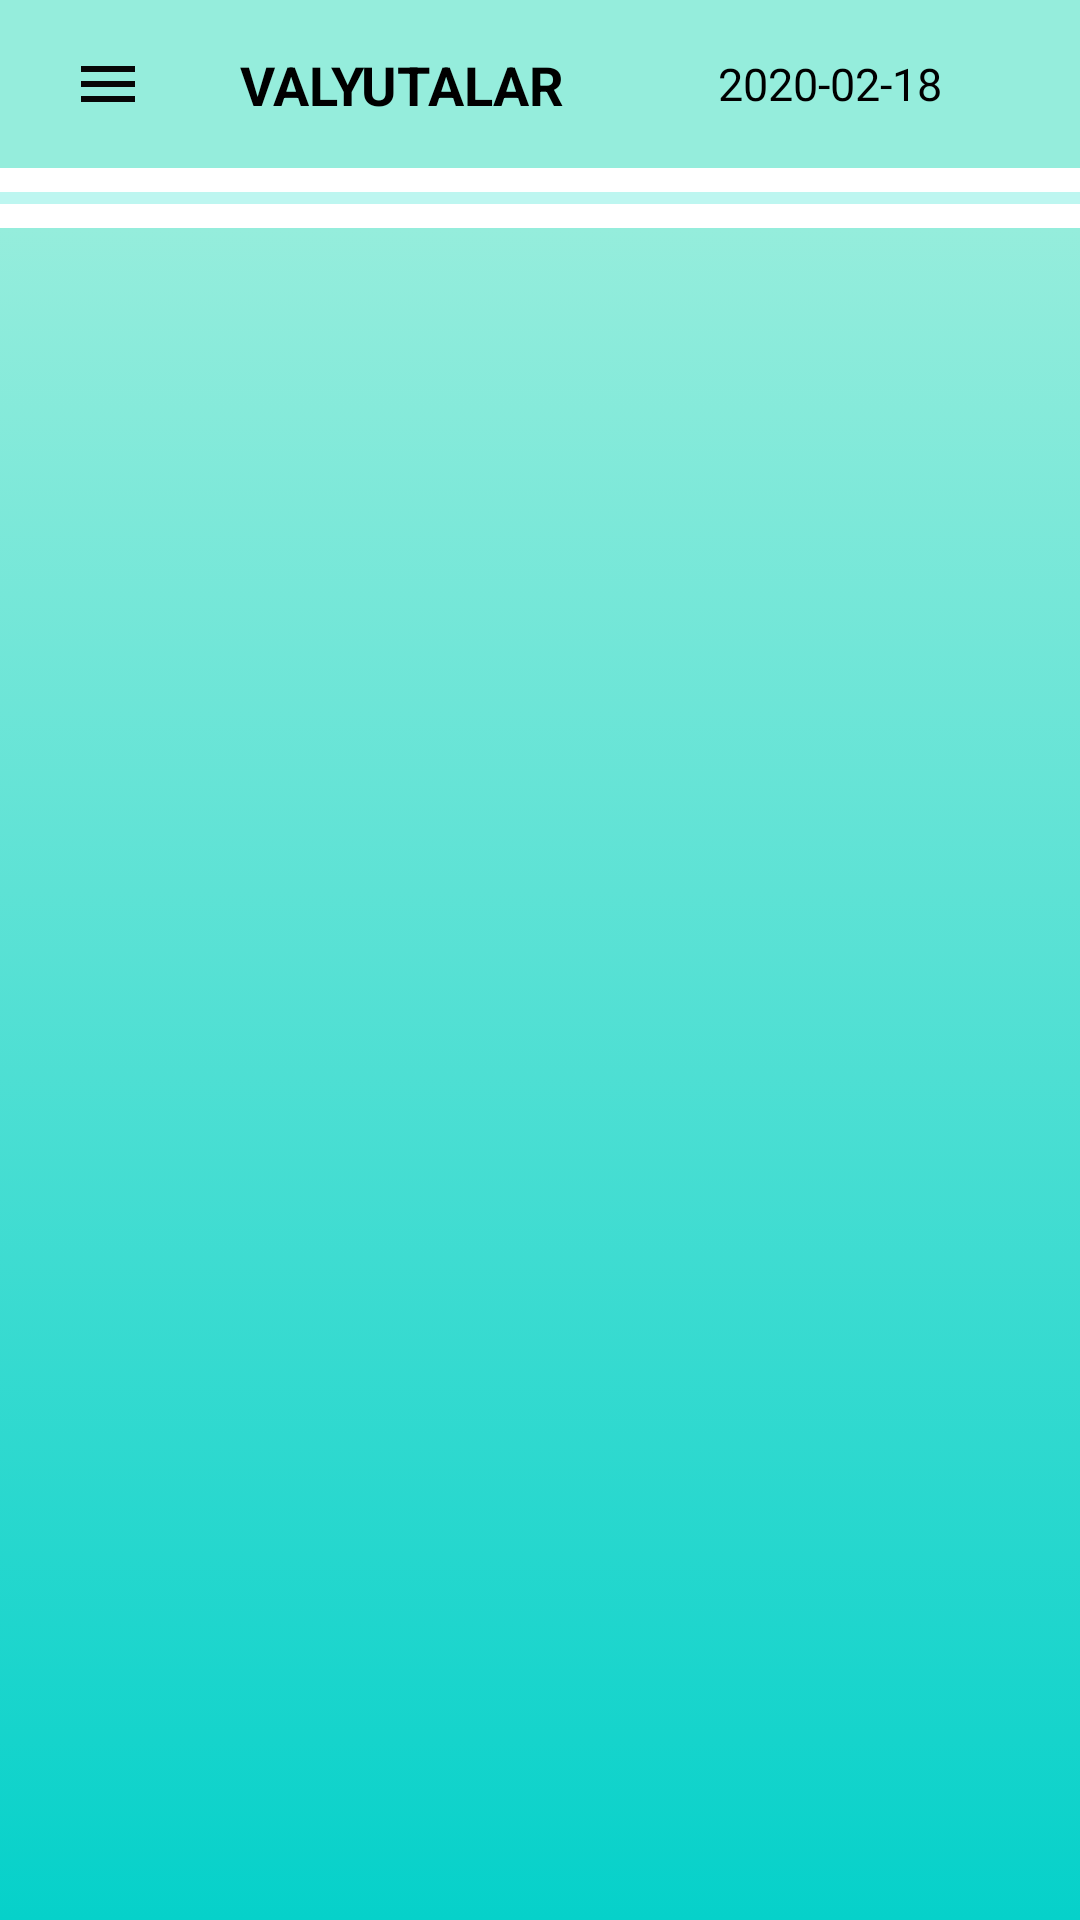

Produce the Android XML layout that renders to this screen, including the resource entries it uses.
<!-- AndroidManifest.xml: application theme Theme.Currency -->
<!-- res/layout/fragment_home.xml -->
<?xml version="1.0" encoding="utf-8"?>
<androidx.drawerlayout.widget.DrawerLayout xmlns:android="http://schemas.android.com/apk/res/android"
    xmlns:app="http://schemas.android.com/apk/res-auto"
    xmlns:tools="http://schemas.android.com/tools"
    android:id="@+id/drawer"
    android:layout_width="match_parent"
    android:layout_height="match_parent">
    <com.rom4ek.arcnavigationview.ArcNavigationView
        android:id="@+id/nav_view_home"
        android:layout_width="wrap_content"
        android:layout_height="match_parent"
        android:layout_gravity="start"
        android:background="@color/white"
        android:fontFamily="cursive"
        app:arc_cropDirection="cropInside"
        app:arc_width="96dp"
        app:headerLayout="@layout/nav_header"
        app:itemBackground="@android:color/white"
        app:menu="@menu/menu">

        <androidx.appcompat.widget.AppCompatTextView
            android:layout_width="match_parent"
            android:layout_height="wrap_content"
            android:layout_gravity="top"
            android:layout_marginBottom="20dp"
            android:text="@string/abdumalik_safoyev"
            android:textColor="@color/black"
            android:textSize="30sp" />
    </com.rom4ek.arcnavigationview.ArcNavigationView>

    <LinearLayout
        android:layout_width="match_parent"
        android:layout_height="match_parent"
        android:orientation="vertical">

        <LinearLayout
            android:layout_width="match_parent"
            android:layout_height="?actionBarSize"
            android:background="#95EDDC"
            android:gravity="center_vertical"
            android:orientation="horizontal">

            <androidx.appcompat.widget.AppCompatImageView
                android:id="@+id/menu_home"
                android:layout_width="wrap_content"
                android:layout_height="wrap_content"
                android:layout_marginStart="8dp"
                android:background="?selectableItemBackground"
                android:padding="16dp"
                android:src="@drawable/ic_baseline_menu_24"
                tools:ignore="RtlHardcoded" />

            <androidx.appcompat.widget.AppCompatTextView
                android:id="@+id/title"
                android:layout_width="0dp"
                android:layout_height="wrap_content"
                android:layout_weight="1"
                android:padding="16dp"
                android:text="Valyutalar kursi"
                android:textAllCaps="true"
                android:textColor="@color/black"
                android:textSize="18sp"
                android:textStyle="bold"

                />

            <TextView

                android:id="@+id/date_text"
                android:layout_width="wrap_content"
                android:layout_height="wrap_content"
                android:layout_gravity="center"
                android:layout_marginEnd="10dp"
                android:text="2020-02-18"
                android:textColor="@color/black"
                android:textSize="15sp" />

            <androidx.appcompat.widget.AppCompatImageView
                android:id="@+id/calendar_home"
                android:layout_width="wrap_content"
                android:layout_height="wrap_content"
                android:background="?selectableItemBackground"
                android:padding="18dp"
                android:src="@drawable/ic_calendar"
                tools:ignore="RtlHardcoded" />


        </LinearLayout>

        <ProgressBar
            android:background="#00000000"
            android:id="@+id/progres_bar_home"
            style="@style/Widget.AppCompat.ProgressBar.Horizontal"
            android:layout_width="match_parent"
            android:layout_height="20dp"
            android:indeterminate="true"
            android:indeterminateDuration="100"
            android:scrollbarStyle="insideOverlay" />

<LinearLayout
android:background="@drawable/button_back"
    android:layout_width="match_parent"
    android:layout_height="match_parent">
    <androidx.recyclerview.widget.RecyclerView
        android:id="@+id/rv_home"
        android:layout_width="match_parent"
        android:layout_height="match_parent"
        tools:itemCount="10"
        tools:listitem="@layout/item_data"
        android:padding="10dp"
        app:layoutManager="androidx.recyclerview.widget.LinearLayoutManager" />
</LinearLayout>



    </LinearLayout>


</androidx.drawerlayout.widget.DrawerLayout>
<!-- res/layout/nav_header.xml (included above) -->
<?xml version="1.0" encoding="utf-8"?>
<androidx.constraintlayout.widget.ConstraintLayout xmlns:android="http://schemas.android.com/apk/res/android"
    xmlns:app="http://schemas.android.com/apk/res-auto"
    xmlns:tools="http://schemas.android.com/tools"
    android:layout_width="match_parent"
    android:layout_height="250dp"
    android:background="#06D1CA"

    >

    <de.hdodenhof.circleimageview.CircleImageView
        android:id="@+id/circle_image_view"
        android:layout_width="150dp"
        android:layout_height="150dp"
        android:layout_centerVertical="true"
        android:layout_marginTop="6dp"
        android:src="@drawable/currency_symbol"
        app:layout_constraintBottom_toTopOf="@+id/tvvv"
        android:layout_marginLeft="20dp"
        app:layout_constraintStart_toStartOf="parent"
        app:layout_constraintTop_toTopOf="parent" />

    <TextView
        android:layout_marginLeft="15dp"
        android:id="@+id/tvvv"
        android:layout_width="wrap_content"
        android:layout_height="wrap_content"
        android:layout_centerVertical="true"
        android:layout_toEndOf="@+id/circle_image_view"
        android:textStyle="bold"
        android:text="Valyutalar kursi"
        android:textColor="#9C27B0"
        android:textSize="20sp"
        app:layout_constraintBottom_toBottomOf="parent"

        app:layout_constraintStart_toStartOf="@+id/circle_image_view"
        app:layout_constraintTop_toBottomOf="@+id/circle_image_view" />


</androidx.constraintlayout.widget.ConstraintLayout>
<!-- res/layout/item_data.xml (included above) -->
<?xml version="1.0" encoding="utf-8"?>
<androidx.cardview.widget.CardView
    app:cardBackgroundColor="#2A86CDED"
    android:layout_margin="5dp"
    android:layout_width="match_parent"
    android:layout_height="wrap_content"
    xmlns:android="http://schemas.android.com/apk/res/android"
    xmlns:tools="http://schemas.android.com/tools"

    xmlns:app="http://schemas.android.com/apk/res-auto">

    <LinearLayout
        android:layout_width="match_parent"
        android:layout_height="?actionBarSize"
        android:orientation="horizontal"
        android:paddingStart="8dp"
        android:weightSum="3"
        tools:ignore="RtlSymmetry">

        <TextView
            android:id="@+id/txt_state"
            android:layout_width="0dp"
            android:layout_height="match_parent"
            android:layout_weight="1"
            android:gravity="center_vertical"
            android:text="UZB sum"
            android:textColor="@color/black"
            android:textSize="16sp"
            android:textStyle="bold" />

        <LinearLayout
            android:layout_width="0dp"
            android:layout_height="match_parent"
            android:layout_weight="2"
            android:gravity="center|end"
            android:orientation="horizontal">

            <TextView
                android:id="@+id/txt_valyuta"
                android:layout_width="wrap_content"
                android:layout_height="match_parent"
                android:layout_margin="5dp"
                android:gravity="center_vertical"
                android:text="UZB sum"
                android:textSize="16sp"

                />


            <TextView
                android:id="@+id/txt_diff"
                android:layout_width="wrap_content"
                android:layout_height="wrap_content"
                android:layout_margin="5dp"
                android:text="3.45"
                android:textSize="12sp" />

            <ImageView
                android:id="@+id/img_diff"
                android:layout_width="wrap_content"
                android:layout_height="match_parent"
                android:padding="16dp"
                android:src="@drawable/ic_up"


                />

        </LinearLayout>


    </LinearLayout>
</androidx.cardview.widget.CardView>
<!-- resources referenced by this layout -->
<resources>
  <!-- drawable button_back (drawable) -->
  <?xml version="1.0" encoding="utf-8"?>
  <selector xmlns:android="http://schemas.android.com/apk/res/android">
      <item android:state_pressed="false">
          <shape android:shape="rectangle">
  
              <gradient android:angle="-90" android:endColor="#06D1CA"
                  android:startColor="#95EDDC" />
  
  
          </shape>
      </item>
  </selector>
  <!-- drawable currency_symbol: png bitmap (drawable, 46930 bytes) -->
  <!-- drawable ic_baseline_menu_24 (drawable) -->
  <vector android:height="24dp" android:tint="#070707"
      android:viewportHeight="24" android:viewportWidth="24"
      android:width="24dp" xmlns:android="http://schemas.android.com/apk/res/android">
      <path android:fillColor="#9C27B0" android:pathData="M3,18h18v-2L3,16v2zM3,13h18v-2L3,11v2zM3,6v2h18L21,6L3,6z"/>
  </vector>
  <!-- drawable ic_up (drawable) -->
  <vector xmlns:android="http://schemas.android.com/apk/res/android"
      android:width="24dp"
      android:height="24dp"
      android:alpha="0.8"
      android:tint="#49FB02"
      android:viewportWidth="24"
      android:viewportHeight="24">
      <path
          android:fillColor="@android:color/white"
          android:pathData="M16,6l2.29,2.29 -4.88,4.88 -4,-4L2,16.59 3.41,18l6,-6 4,4 6.3,-6.29L22,12V6z" />
  </vector>
  <string name="abdumalik_safoyev">\@ABDUMALIK SAFOYEV</string>
  <style name="Theme.Currency" parent="Theme.MaterialComponents.DayNight.NoActionBar">
          
  
          <item name="colorPrimary">#673AB7</item>
          <item name="colorPrimaryVariant">#06D1CA</item>
          <item name="colorOnPrimary">#E5EF4C</item>
          
          <item name="colorSecondary">@color/teal_200</item>
          <item name="colorSecondaryVariant">@color/teal_700</item>
          <item name="colorOnSecondary">@color/black</item>
          
          <item name="android:statusBarColor" tools:targetApi="l">?attr/colorPrimaryVariant</item>
          
          <item name="windowActionBar">false</item>
          <item name="android:navigationBarColor" tools:targetApi="l">?attr/colorPrimaryVariant</item>
          <item name="windowNoTitle">true</item>
          <item name="drawerArrowStyle">@style/DraerIcon</item>
          <item name="android:listDivider">@android:color/transparent</item>
      </style>
  <style name="DraerIcon" parent="Widget.AppCompat.DrawerArrowToggle">
          <item name="color">#B4070707</item>
      </style>
  <!-- not gathered from this repository: default colours our renderer supplied (Android Studio template values) -->
  <color name="teal_200">#FF03DAC5</color>
  <color name="teal_700">#FF018786</color>
  <color name="black">#FF000000</color>
  <color name="white">#FFFFFFFF</color>
</resources>
